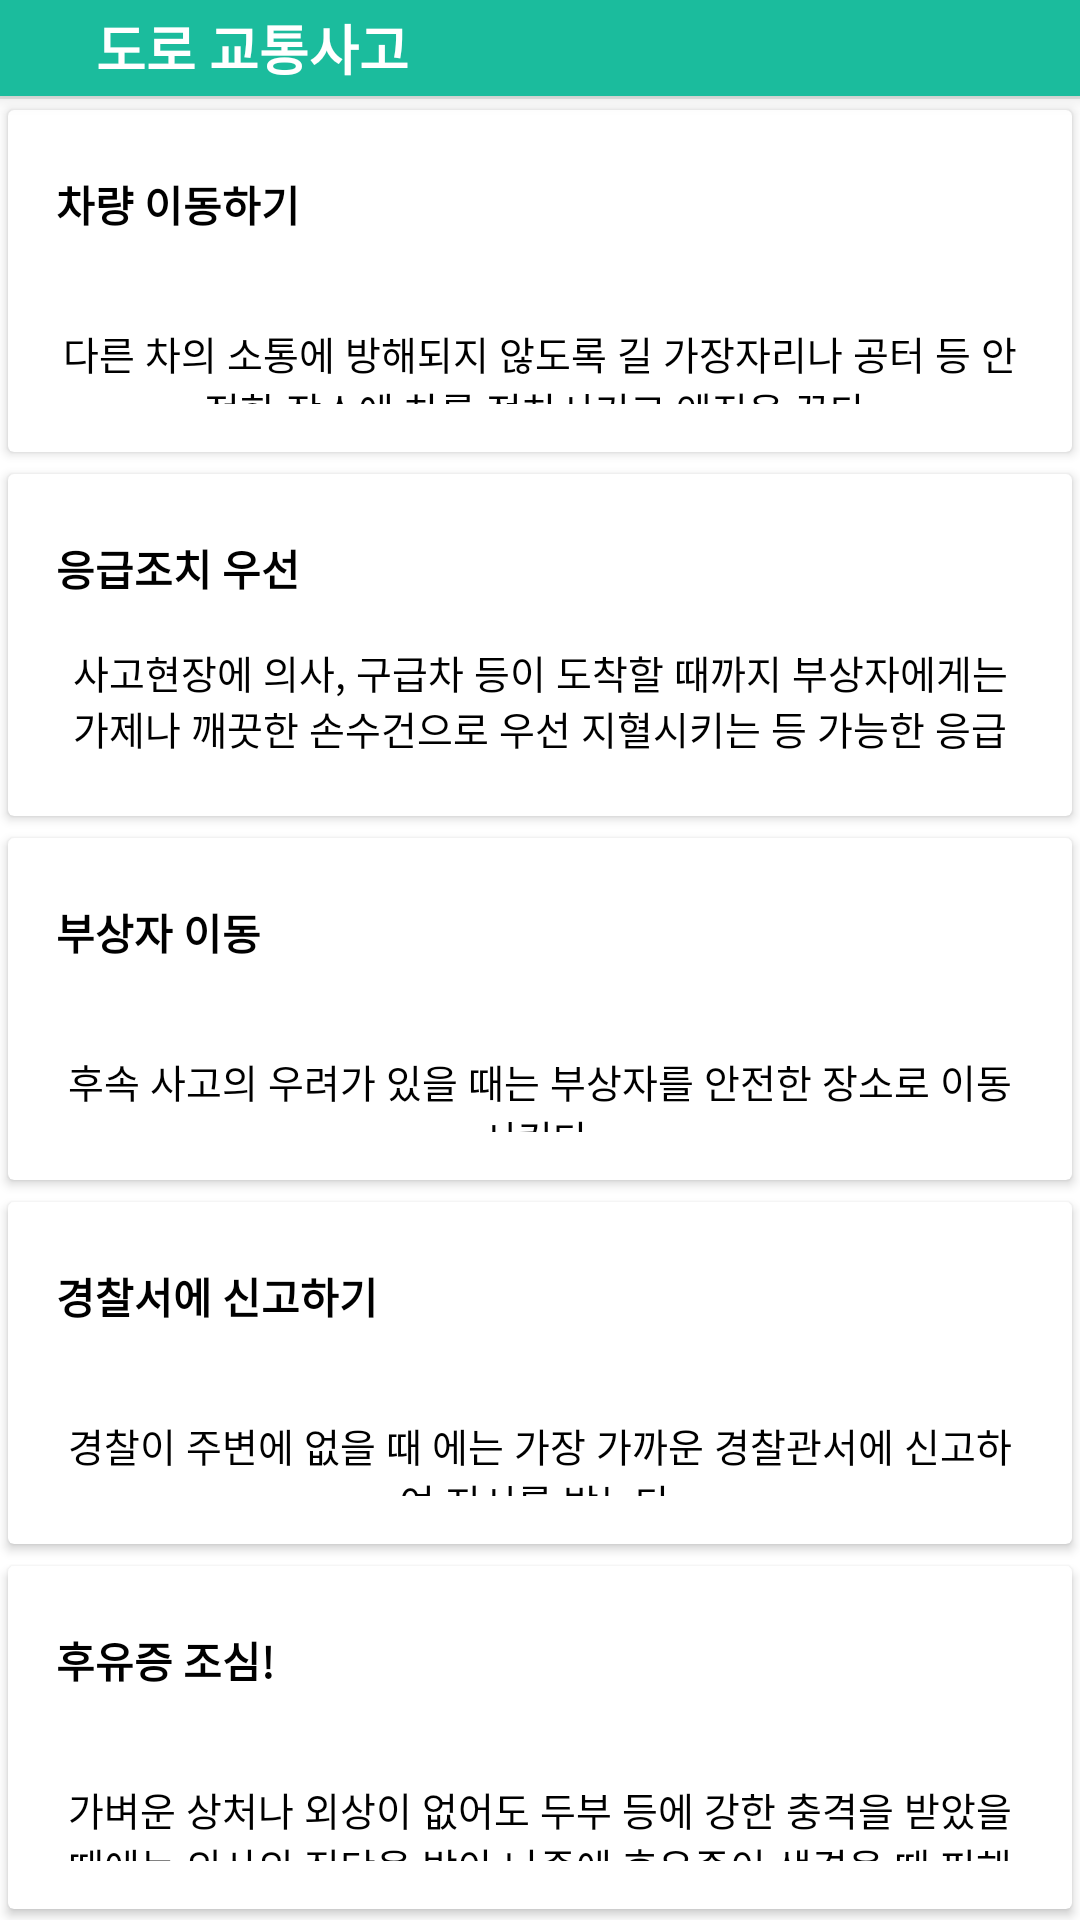

Write the Android layout XML for this screen, with the resource values it uses.
<!-- AndroidManifest.xml: application theme AppTheme -->
<!-- res/layout/dialog_trafficboom.xml -->
<?xml version="1.0" encoding="utf-8"?>
<layout xmlns:android="http://schemas.android.com/apk/res/android"
    xmlns:app="http://schemas.android.com/apk/res-auto"
    xmlns:tools="http://schemas.android.com/tools">

    <data class="TrafficboomBinding">

        <import type="android.view.View" />

        <variable
            name="model"
            type="todday.funny.seoulcatcher.viewmodel.educationViewModel.TrafficboomViewModel" />
    </data>

    <LinearLayout
        android:layout_width="match_parent"
        android:layout_height="match_parent"
        android:background="@color/white"
        android:orientation="vertical">
        
        <LinearLayout
            android:id="@+id/layout_header"
            android:layout_width="match_parent"
            android:layout_height="wrap_content"
            android:background="@color/colorPrimary"
            android:elevation="4dp"
            android:orientation="horizontal">

            <android.support.v7.widget.AppCompatImageView
                android:id="@+id/btn_close"
                android:layout_width="wrap_content"
                android:layout_height="wrap_content"
                android:background="?android:selectableItemBackground"
                android:onClick="@{() -> model.close()}"
                android:padding="16dp"
                android:tint="@color/white"
                app:srcCompat="@drawable/ic_keyboard_backspace_black_24dp" />

            <TextView
                android:layout_width="0dp"
                android:layout_height="wrap_content"
                android:layout_gravity="center_vertical"
                android:layout_weight="1"
                android:gravity="center_vertical"
                android:text="도로 교통사고"
                android:textColor="@color/white"
                android:textSize="18sp"
                android:textStyle="bold" />


        </LinearLayout>

        <View
            android:layout_width="match_parent"
            android:layout_height="1dp"
            android:background="@color/gray_light" />
        <LinearLayout
            android:layout_width="match_parent"
            android:layout_height="match_parent"
            android:orientation="vertical">

            <android.support.v7.widget.CardView
                android:layout_width="match_parent"
                android:layout_height="0dp"
                app:cardBackgroundColor="#ffffff"
                android:layout_weight="1"
                app:cardUseCompatPadding="true">

                <RelativeLayout
                    android:layout_width="match_parent"
                    android:layout_height="wrap_content">

                    <LinearLayout
                        android:layout_width="match_parent"
                        android:layout_height="wrap_content"
                        android:layout_gravity="center"
                        android:gravity="center"
                        android:orientation="vertical"
                        android:padding="16dp">

                        <TextView
                            android:layout_width="match_parent"
                            android:layout_height="wrap_content"
                            android:layout_marginTop="5dp"
                            android:gravity="left"
                            android:text="차량 이동하기"
                            android:textColor="#000000"
                            android:textSize="14sp"
                            android:textStyle="bold" />
                        <TextView
                            android:layout_width="match_parent"
                            android:layout_height="wrap_content"
                            android:layout_marginTop="30dp"
                            android:gravity="center"
                            android:textColor="#000000"
                            android:text="@string/edu_carboom_one"/>
                    </LinearLayout>
                </RelativeLayout>
            </android.support.v7.widget.CardView>
            <android.support.v7.widget.CardView
                android:layout_width="match_parent"
                android:layout_height="0dp"
                app:cardBackgroundColor="#ffffff"
                android:layout_weight="1"
                app:cardUseCompatPadding="true">

                <RelativeLayout
                    android:layout_width="match_parent"
                    android:layout_height="wrap_content">

                    <LinearLayout
                        android:layout_width="match_parent"
                        android:layout_height="wrap_content"
                        android:layout_gravity="center"
                        android:gravity="center"
                        android:orientation="vertical"
                        android:padding="16dp">

                        <TextView
                            android:layout_width="match_parent"
                            android:layout_height="wrap_content"
                            android:layout_marginTop="5dp"
                            android:gravity="left"
                            android:text="응급조치 우선"
                            android:textColor="#000000"
                            android:textSize="14sp"
                            android:textStyle="bold" />
                        <TextView
                            android:layout_width="match_parent"
                            android:layout_height="wrap_content"
                            android:layout_marginTop="15dp"
                            android:gravity="center"
                            android:textColor="#000000"
                            android:text="@string/edu_carboom_two"/>
                    </LinearLayout>
                </RelativeLayout>
            </android.support.v7.widget.CardView>
            <android.support.v7.widget.CardView
                android:layout_width="match_parent"
                android:layout_height="0dp"
                app:cardBackgroundColor="#ffffff"
                android:layout_weight="1"
                app:cardUseCompatPadding="true">

                <RelativeLayout
                    android:layout_width="match_parent"
                    android:layout_height="wrap_content">

                    <LinearLayout
                        android:layout_width="match_parent"
                        android:layout_height="wrap_content"
                        android:layout_gravity="center"
                        android:gravity="center"
                        android:orientation="vertical"
                        android:padding="16dp">

                        <TextView
                            android:layout_width="match_parent"
                            android:layout_height="wrap_content"
                            android:layout_marginTop="5dp"
                            android:gravity="left"
                            android:text="부상자 이동"
                            android:textColor="#000000"
                            android:textSize="14sp"
                            android:textStyle="bold" />
                        <TextView
                            android:layout_width="match_parent"
                            android:layout_height="wrap_content"
                            android:layout_marginTop="30dp"
                            android:gravity="center"
                            android:textColor="#000000"
                            android:text="@string/edu_carboom_three"/>
                    </LinearLayout>
                </RelativeLayout>
            </android.support.v7.widget.CardView>
            <android.support.v7.widget.CardView
            android:layout_width="match_parent"
            android:layout_height="0dp"
            app:cardBackgroundColor="#ffffff"
            android:layout_weight="1"
            app:cardUseCompatPadding="true">

            <RelativeLayout
                android:layout_width="match_parent"
                android:layout_height="wrap_content">

                <LinearLayout
                    android:layout_width="match_parent"
                    android:layout_height="wrap_content"
                    android:layout_gravity="center"
                    android:gravity="center"
                    android:orientation="vertical"
                    android:padding="16dp">

                    <TextView
                        android:layout_width="match_parent"
                        android:layout_height="wrap_content"
                        android:layout_marginTop="5dp"
                        android:gravity="left"
                        android:text="경찰서에 신고하기"
                        android:textColor="#000000"
                        android:textSize="14sp"
                        android:textStyle="bold" />
                    <TextView
                        android:layout_width="match_parent"
                        android:layout_height="wrap_content"
                        android:layout_marginTop="30dp"
                        android:gravity="center"
                        android:textColor="#000000"
                        android:text="@string/edu_carboom_four"/>
                </LinearLayout>
            </RelativeLayout>
        </android.support.v7.widget.CardView>
            <android.support.v7.widget.CardView
                android:layout_width="match_parent"
                android:layout_height="0dp"
                app:cardBackgroundColor="#ffffff"
                android:layout_weight="1"
                app:cardUseCompatPadding="true">

                <RelativeLayout
                    android:layout_width="match_parent"
                    android:layout_height="wrap_content">

                    <LinearLayout
                        android:layout_width="match_parent"
                        android:layout_height="wrap_content"
                        android:layout_gravity="center"
                        android:gravity="center"
                        android:orientation="vertical"
                        android:padding="16dp">

                        <TextView
                            android:layout_width="match_parent"
                            android:layout_height="wrap_content"
                            android:layout_marginTop="5dp"
                            android:gravity="left"
                            android:text="후유증 조심!"
                            android:textColor="#000000"
                            android:textSize="14sp"
                            android:textStyle="bold" />
                        <TextView
                            android:layout_width="match_parent"
                            android:layout_height="wrap_content"
                            android:layout_marginTop="30dp"
                            android:gravity="center"
                            android:textColor="#000000"
                            android:text="@string/edu_carboom_five"/>
                    </LinearLayout>
                </RelativeLayout>
            </android.support.v7.widget.CardView>
        </LinearLayout>
    </LinearLayout>
</layout>
<!-- resources referenced by this layout -->
<resources>
  <color name="colorPrimary">#1BBC9D</color>
  <color name="gray_light">#e5e9e7</color>
  <color name="white">#ffffff</color>
  <string name="edu_carboom_five">"가벼운 상처나 외상이 없어도 두부 등에 강한 충격을 받았을 때에는 의사의 진단을 받아 나중에 후유증이 생겼을 때 피해를 보지 않는다."</string>
  <string name="edu_carboom_four">"경찰이 주변에 없을 때 에는 가장 가까운 경찰관서에 신고하여 지시를 받는다."</string>
  <string name="edu_carboom_one">"다른 차의 소통에 방해되지 않도록 길 가장자리나 공터 등 안전한 장소에 차를 정차시키고 엔진을 끈다."</string>
  <string name="edu_carboom_three">"후속 사고의 우려가 있을 때는 부상자를 안전한 장소로 이동시킨다."</string>
  <string name="edu_carboom_two">"사고현장에 의사, 구급차 등이 도착할 때까지 부상자에게는 가제나 깨끗한 손수건으로 우선 지혈시키는 등 가능한 응급 조치를 한다."</string>
  <style name="AppTheme" parent="Theme.MaterialComponents.Light.NoActionBar">
          
          <item name="colorPrimary">@color/colorPrimary</item>
          <item name="colorPrimaryDark">@color/colorPrimaryDark</item>
          <item name="colorAccent">@color/colorAccent</item>
          <item name="android:textSize">13sp</item>
          <item name="android:textColor">@color/black</item>
          <item name="android:textColorHint">@color/gray</item>
          <item name="android:windowContentTransitions" tools:targetApi="lollipop">true</item>
      </style>
  <color name="colorPrimaryDark">#18997D</color>
  <color name="colorAccent">#FF6D00</color>
  <color name="black">#000000</color>
  <color name="gray">#DCE5E2</color>
</resources>
